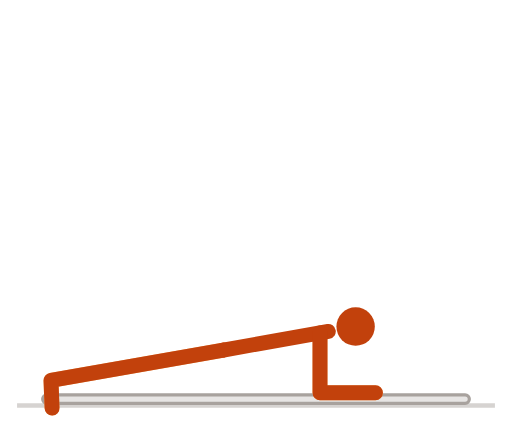
t = 0.00 s
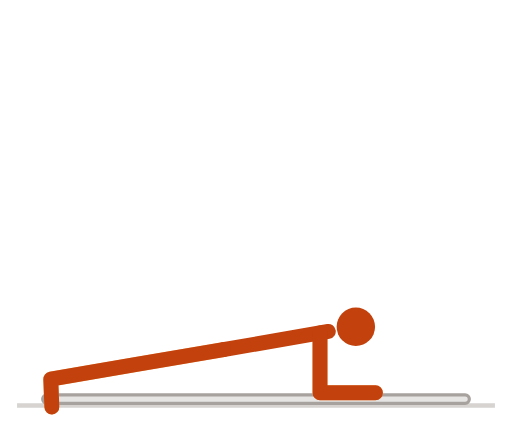
t = 0.51 s
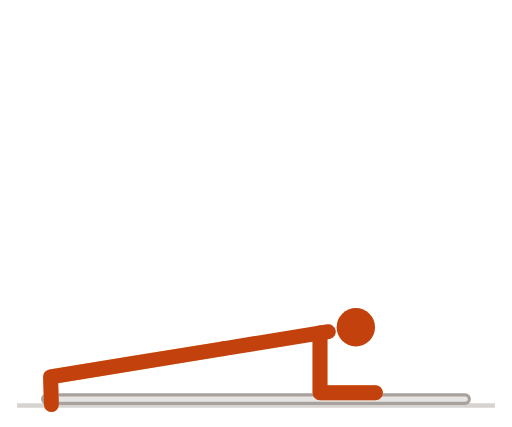
t = 1.01 s
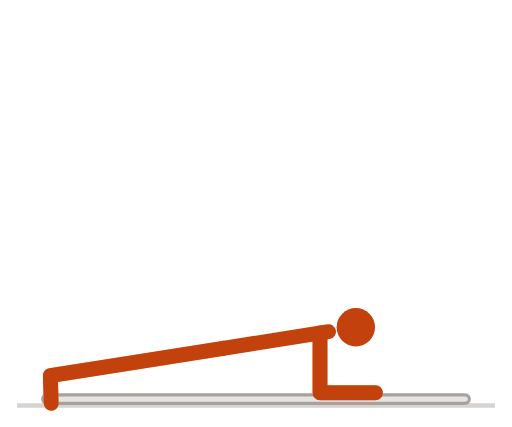
t = 1.51 s
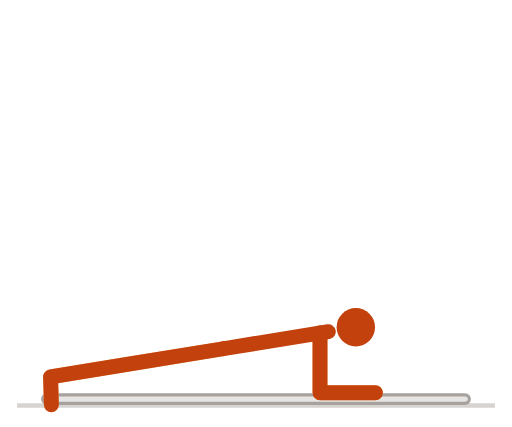
t = 2.01 s
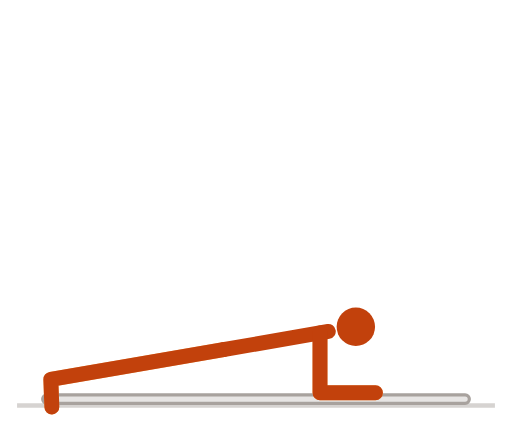
t = 2.51 s

The animated SVG that drew these frames (rendered in a browser with its animation timeline set to each time). Animation: 7 SMIL elements (animate=7); one cycle of 3.00 s, repeats indefinitely.

<svg xmlns="http://www.w3.org/2000/svg" viewBox="0 0 240 200" width="240" height="200" role="img" aria-label="平板支撑">
<title>平板支撑</title>
<style>
path{fill:none;stroke-width:7;stroke-linecap:round;stroke-linejoin:round}
.n{stroke:#c2410c}.f{stroke:#fdba74}.h{fill:#c2410c}
.g{stroke:#d6d3d1}.p{stroke:#a8a29e}.b{fill:#e7e5e4;stroke:#a8a29e;stroke-width:1.5}.w{fill:#57534e}
@media (prefers-color-scheme:dark){.n{stroke:#fb923c}.f{stroke:#9a3412}.h{fill:#fb923c}.g{stroke:#44403c}.p{stroke:#78716c}.b{fill:#292524;stroke:#57534e}.w{fill:#a8a29e}}
</style>
<line class="g" x1="8" y1="190" x2="232" y2="190" stroke-width="2"/>
<rect class="b" x="20" y="185" width="200" height="4" rx="2"/><path class="f" d="M104.7 164L63.3 171.3L23.9 178.2L24.4 191.2"><animate attributeName="d" dur="3s" repeatCount="indefinite" values="M104.7 164L63.3 171.3L23.9 178.2L24.4 191.2;M104.7 164L63.3 171.3L23.9 178.2L24.4 191.2;M104.7 164L63.3 171.3L23.9 178.2L24.4 191.2;M104.7 164L63.3 171.3L23.9 178.2L24.4 191.2;M104.7 164L63.3 171.2L23.9 178.2L24.4 191.2;M104.7 164L63.3 171.2L23.9 178.1L24.4 191.1;M104.7 163.9L63.3 171.2L23.9 178.1L24.4 191.1;M104.7 163.9L63.3 171.1L23.9 178L24.4 191;M104.7 163.9L63.3 171.1L23.9 178L24.4 191;M104.7 163.9L63.3 171.1L23.9 177.9L24.3 190.9;M104.7 163.8L63.3 171L23.9 177.8L24.3 190.8;M104.7 163.8L63.3 171L23.9 177.8L24.3 190.7;M104.7 163.8L63.3 170.9L23.8 177.7L24.3 190.7;M104.7 163.8L63.3 170.8L23.8 177.6L24.3 190.6;M104.7 163.7L63.3 170.8L23.8 177.5L24.3 190.5;M104.6 163.7L63.2 170.7L23.8 177.4L24.3 190.4;M104.6 163.7L63.2 170.7L23.8 177.3L24.2 190.3;M104.6 163.6L63.2 170.6L23.8 177.2L24.2 190.2;M104.6 163.6L63.2 170.5L23.8 177.1L24.2 190.1;M104.6 163.6L63.2 170.5L23.7 177L24.2 190;M104.6 163.5L63.2 170.4L23.7 176.9L24.2 189.9;M104.6 163.5L63.2 170.3L23.7 176.8L24.2 189.8;M104.6 163.5L63.2 170.3L23.7 176.7L24.1 189.7;M104.6 163.4L63.2 170.2L23.7 176.7L24.1 189.7;M104.6 163.4L63.1 170.1L23.7 176.6L24.1 189.6;M104.6 163.4L63.1 170.1L23.7 176.5L24.1 189.5;M104.6 163.3L63.1 170L23.6 176.4L24.1 189.4;M104.6 163.3L63.1 170L23.6 176.3L24.1 189.3;M104.6 163.3L63.1 169.9L23.6 176.3L24.1 189.3;M104.6 163.3L63.1 169.9L23.6 176.2L24.1 189.2;M104.6 163.2L63.1 169.9L23.6 176.2L24.1 189.2;M104.6 163.2L63.1 169.8L23.6 176.1L24 189.1;M104.6 163.2L63.1 169.8L23.6 176.1L24 189.1;M104.6 163.2L63.1 169.8L23.6 176.1L24 189.1;M104.6 163.2L63.1 169.8L23.6 176L24 189;M104.6 163.2L63.1 169.8L23.6 176L24 189;M104.6 163.2L63.1 169.8L23.6 176L24 189;M104.6 163.2L63.1 169.8L23.6 176L24 189;M104.6 163.2L63.1 169.8L23.6 176L24 189;M104.6 163.2L63.1 169.8L23.6 176.1L24 189.1;M104.6 163.2L63.1 169.8L23.6 176.1L24 189.1;M104.6 163.2L63.1 169.8L23.6 176.1L24 189.1;M104.6 163.2L63.1 169.9L23.6 176.2L24.1 189.2;M104.6 163.3L63.1 169.9L23.6 176.2L24.1 189.2;M104.6 163.3L63.1 169.9L23.6 176.3L24.1 189.3;M104.6 163.3L63.1 170L23.6 176.3L24.1 189.3;M104.6 163.3L63.1 170L23.6 176.4L24.1 189.4;M104.6 163.4L63.1 170.1L23.7 176.5L24.1 189.5;M104.6 163.4L63.1 170.1L23.7 176.6L24.1 189.6;M104.6 163.4L63.2 170.2L23.7 176.7L24.1 189.7;M104.6 163.5L63.2 170.3L23.7 176.7L24.1 189.7;M104.6 163.5L63.2 170.3L23.7 176.8L24.2 189.8;M104.6 163.5L63.2 170.4L23.7 176.9L24.2 189.9;M104.6 163.6L63.2 170.5L23.7 177L24.2 190;M104.6 163.6L63.2 170.5L23.8 177.1L24.2 190.1;M104.6 163.6L63.2 170.6L23.8 177.2L24.2 190.2;M104.6 163.7L63.2 170.7L23.8 177.3L24.2 190.3;M104.6 163.7L63.2 170.7L23.8 177.4L24.3 190.4;M104.7 163.7L63.3 170.8L23.8 177.5L24.3 190.5;M104.7 163.8L63.3 170.8L23.8 177.6L24.3 190.6;M104.7 163.8L63.3 170.9L23.8 177.7L24.3 190.7;M104.7 163.8L63.3 171L23.9 177.8L24.3 190.7;M104.7 163.8L63.3 171L23.9 177.8L24.3 190.8;M104.7 163.9L63.3 171.1L23.9 177.9L24.3 190.9;M104.7 163.9L63.3 171.1L23.9 178L24.4 191;M104.7 163.9L63.3 171.1L23.9 178L24.4 191;M104.7 163.9L63.3 171.2L23.9 178.1L24.4 191.1;M104.7 164L63.3 171.2L23.9 178.1L24.4 191.1;M104.7 164L63.3 171.2L23.9 178.2L24.4 191.2;M104.7 164L63.3 171.3L23.9 178.2L24.4 191.2;M104.7 164L63.3 171.3L23.9 178.2L24.4 191.2;M104.7 164L63.3 171.3L23.9 178.2L24.4 191.2;M104.7 164L63.3 171.3L23.9 178.2L24.4 191.2"/></path><path class="f" d="M150 156L150 184L176 184"><animate attributeName="d" dur="3s" repeatCount="indefinite" values="M150 156L150 184L176 184;M150 156L150 184L176 184;M150 156L150 184L176 184;M150 156L150 184L176 184;M150 156L150 184L176 184;M150 156L150 184L176 184;M150 156L150 184L176 184;M150 156L150 184L176 184;M150 156L150 184L176 184;M150 156L150 184L176 184;M150 156L150 184L176 184;M150 156L150 184L176 184;M150 156L150 184L176 184;M150 156L150 184L176 184;M150 156L150 184L176 184;M150 156L150 184L176 184;M150 156L150 184L176 184;M150 156L150 184L176 184;M150 156L150 184L176 184;M150 156L150 184L176 184;M150 156L150 184L176 184;M150 156L150 184L176 184;M150 156L150 184L176 184;M150 156L150 184L176 184;M150 156L150 184L176 184;M150 156L150 184L176 184;M150 156L150 184L176 184;M150 156L150 184L176 184;M150 156L150 184L176 184;M150 156L150 184L176 184;M150 156L150 184L176 184;M150 156L150 184L176 184;M150 156L150 184L176 184;M150 156L150 184L176 184;M150 156L150 184L176 184;M150 156L150 184L176 184;M150 156L150 184L176 184;M150 156L150 184L176 184;M150 156L150 184L176 184;M150 156L150 184L176 184;M150 156L150 184L176 184;M150 156L150 184L176 184;M150 156L150 184L176 184;M150 156L150 184L176 184;M150 156L150 184L176 184;M150 156L150 184L176 184;M150 156L150 184L176 184;M150 156L150 184L176 184;M150 156L150 184L176 184;M150 156L150 184L176 184;M150 156L150 184L176 184;M150 156L150 184L176 184;M150 156L150 184L176 184;M150 156L150 184L176 184;M150 156L150 184L176 184;M150 156L150 184L176 184;M150 156L150 184L176 184;M150 156L150 184L176 184;M150 156L150 184L176 184;M150 156L150 184L176 184;M150 156L150 184L176 184;M150 156L150 184L176 184;M150 156L150 184L176 184;M150 156L150 184L176 184;M150 156L150 184L176 184;M150 156L150 184L176 184;M150 156L150 184L176 184;M150 156L150 184L176 184;M150 156L150 184L176 184;M150 156L150 184L176 184;M150 156L150 184L176 184;M150 156L150 184L176 184;M150 156L150 184L176 184"/></path><path class="n" d="M104.7 164L153.9 155.3"><animate attributeName="d" dur="3s" repeatCount="indefinite" values="M104.7 164L153.9 155.3;M104.7 164L153.9 155.3;M104.7 164L153.9 155.3;M104.7 164L153.9 155.3;M104.7 164L153.9 155.3;M104.7 164L153.9 155.3;M104.7 163.9L153.9 155.3;M104.7 163.9L153.9 155.3;M104.7 163.9L153.9 155.3;M104.7 163.9L153.9 155.3;M104.7 163.8L153.9 155.3;M104.7 163.8L153.9 155.3;M104.7 163.8L153.9 155.3;M104.7 163.8L153.9 155.3;M104.7 163.7L153.9 155.3;M104.6 163.7L153.9 155.3;M104.6 163.7L153.9 155.3;M104.6 163.6L153.9 155.3;M104.6 163.6L153.9 155.3;M104.6 163.6L153.9 155.3;M104.6 163.5L153.9 155.3;M104.6 163.5L153.9 155.3;M104.6 163.5L153.9 155.4;M104.6 163.4L153.9 155.4;M104.6 163.4L153.9 155.4;M104.6 163.4L153.9 155.4;M104.6 163.3L153.9 155.4;M104.6 163.3L153.9 155.4;M104.6 163.3L153.9 155.4;M104.6 163.3L153.9 155.4;M104.6 163.2L154 155.4;M104.6 163.2L154 155.4;M104.6 163.2L154 155.4;M104.6 163.2L154 155.4;M104.6 163.2L154 155.4;M104.6 163.2L154 155.4;M104.6 163.2L154 155.4;M104.6 163.2L154 155.4;M104.6 163.2L154 155.4;M104.6 163.2L154 155.4;M104.6 163.2L154 155.4;M104.6 163.2L154 155.4;M104.6 163.2L154 155.4;M104.6 163.3L153.9 155.4;M104.6 163.3L153.9 155.4;M104.6 163.3L153.9 155.4;M104.6 163.3L153.9 155.4;M104.6 163.4L153.9 155.4;M104.6 163.4L153.9 155.4;M104.6 163.4L153.9 155.4;M104.6 163.5L153.9 155.4;M104.6 163.5L153.9 155.3;M104.6 163.5L153.9 155.3;M104.6 163.6L153.9 155.3;M104.6 163.6L153.9 155.3;M104.6 163.6L153.9 155.3;M104.6 163.7L153.9 155.3;M104.6 163.7L153.9 155.3;M104.7 163.7L153.9 155.3;M104.7 163.8L153.9 155.3;M104.7 163.8L153.9 155.3;M104.7 163.8L153.9 155.3;M104.7 163.8L153.9 155.3;M104.7 163.9L153.9 155.3;M104.7 163.9L153.9 155.3;M104.7 163.9L153.9 155.3;M104.7 163.9L153.9 155.3;M104.7 164L153.9 155.3;M104.7 164L153.9 155.3;M104.7 164L153.9 155.3;M104.7 164L153.9 155.3;M104.7 164L153.9 155.3;M104.7 164L153.9 155.3"/></path><path class="n" d="M104.7 164L63.3 171.3L23.9 178.2L24.4 191.2"><animate attributeName="d" dur="3s" repeatCount="indefinite" values="M104.7 164L63.3 171.3L23.9 178.2L24.4 191.2;M104.7 164L63.3 171.3L23.9 178.2L24.4 191.2;M104.7 164L63.3 171.3L23.9 178.2L24.4 191.2;M104.7 164L63.3 171.3L23.9 178.2L24.4 191.2;M104.7 164L63.3 171.2L23.9 178.2L24.4 191.2;M104.7 164L63.3 171.2L23.9 178.1L24.4 191.1;M104.7 163.9L63.3 171.2L23.9 178.1L24.4 191.1;M104.7 163.9L63.3 171.1L23.9 178L24.4 191;M104.7 163.9L63.3 171.1L23.9 178L24.4 191;M104.7 163.9L63.3 171.1L23.9 177.9L24.3 190.9;M104.7 163.8L63.3 171L23.9 177.8L24.3 190.8;M104.7 163.8L63.3 171L23.9 177.8L24.3 190.7;M104.7 163.8L63.3 170.9L23.8 177.7L24.3 190.7;M104.7 163.8L63.3 170.8L23.8 177.6L24.3 190.6;M104.7 163.7L63.3 170.8L23.8 177.5L24.3 190.5;M104.6 163.7L63.2 170.7L23.8 177.4L24.3 190.4;M104.6 163.7L63.2 170.7L23.8 177.3L24.2 190.3;M104.6 163.6L63.2 170.6L23.8 177.2L24.2 190.2;M104.6 163.6L63.2 170.5L23.8 177.1L24.2 190.1;M104.6 163.6L63.2 170.5L23.7 177L24.2 190;M104.6 163.5L63.2 170.4L23.7 176.9L24.2 189.9;M104.6 163.5L63.2 170.3L23.7 176.8L24.2 189.8;M104.6 163.5L63.2 170.3L23.7 176.7L24.1 189.7;M104.6 163.4L63.2 170.2L23.7 176.7L24.1 189.7;M104.6 163.4L63.1 170.1L23.7 176.6L24.1 189.6;M104.6 163.4L63.1 170.1L23.7 176.5L24.1 189.5;M104.6 163.3L63.1 170L23.6 176.4L24.1 189.4;M104.6 163.3L63.1 170L23.6 176.3L24.1 189.3;M104.6 163.3L63.1 169.9L23.6 176.3L24.1 189.3;M104.6 163.3L63.1 169.9L23.6 176.2L24.1 189.2;M104.6 163.2L63.1 169.9L23.6 176.2L24.1 189.2;M104.6 163.2L63.1 169.8L23.6 176.1L24 189.1;M104.6 163.2L63.1 169.8L23.6 176.1L24 189.1;M104.6 163.2L63.1 169.8L23.6 176.1L24 189.1;M104.6 163.2L63.1 169.8L23.6 176L24 189;M104.6 163.2L63.1 169.8L23.6 176L24 189;M104.6 163.2L63.1 169.8L23.6 176L24 189;M104.6 163.2L63.1 169.8L23.6 176L24 189;M104.6 163.2L63.1 169.8L23.6 176L24 189;M104.6 163.2L63.1 169.8L23.6 176.1L24 189.1;M104.6 163.2L63.1 169.8L23.6 176.1L24 189.1;M104.6 163.2L63.1 169.8L23.6 176.1L24 189.1;M104.6 163.2L63.1 169.9L23.6 176.2L24.1 189.2;M104.6 163.3L63.1 169.9L23.6 176.2L24.1 189.2;M104.6 163.3L63.1 169.9L23.6 176.3L24.1 189.3;M104.6 163.3L63.1 170L23.6 176.3L24.1 189.3;M104.6 163.3L63.1 170L23.6 176.4L24.1 189.4;M104.6 163.4L63.1 170.1L23.7 176.5L24.1 189.5;M104.6 163.4L63.1 170.1L23.7 176.6L24.1 189.6;M104.6 163.4L63.2 170.2L23.7 176.7L24.1 189.7;M104.6 163.5L63.2 170.3L23.7 176.7L24.1 189.7;M104.6 163.5L63.2 170.3L23.7 176.8L24.2 189.8;M104.6 163.5L63.2 170.4L23.7 176.9L24.2 189.9;M104.6 163.6L63.2 170.5L23.7 177L24.2 190;M104.6 163.6L63.2 170.5L23.8 177.1L24.2 190.1;M104.6 163.6L63.2 170.6L23.8 177.2L24.2 190.2;M104.6 163.7L63.2 170.7L23.8 177.3L24.2 190.3;M104.6 163.7L63.2 170.7L23.8 177.4L24.3 190.4;M104.7 163.7L63.3 170.8L23.8 177.5L24.3 190.5;M104.7 163.8L63.3 170.8L23.8 177.6L24.3 190.6;M104.7 163.8L63.3 170.9L23.8 177.7L24.3 190.7;M104.7 163.8L63.3 171L23.9 177.8L24.3 190.7;M104.7 163.8L63.3 171L23.9 177.8L24.3 190.8;M104.7 163.9L63.3 171.1L23.9 177.9L24.3 190.9;M104.7 163.9L63.3 171.1L23.9 178L24.4 191;M104.7 163.9L63.3 171.1L23.9 178L24.4 191;M104.7 163.9L63.3 171.2L23.9 178.1L24.4 191.1;M104.7 164L63.3 171.2L23.9 178.1L24.4 191.1;M104.7 164L63.3 171.2L23.9 178.2L24.4 191.2;M104.7 164L63.3 171.3L23.9 178.2L24.4 191.2;M104.7 164L63.3 171.3L23.9 178.2L24.4 191.2;M104.7 164L63.3 171.3L23.9 178.2L24.4 191.2;M104.7 164L63.3 171.3L23.9 178.2L24.4 191.2"/></path><path class="n" d="M150 156L150 184L176 184"><animate attributeName="d" dur="3s" repeatCount="indefinite" values="M150 156L150 184L176 184;M150 156L150 184L176 184;M150 156L150 184L176 184;M150 156L150 184L176 184;M150 156L150 184L176 184;M150 156L150 184L176 184;M150 156L150 184L176 184;M150 156L150 184L176 184;M150 156L150 184L176 184;M150 156L150 184L176 184;M150 156L150 184L176 184;M150 156L150 184L176 184;M150 156L150 184L176 184;M150 156L150 184L176 184;M150 156L150 184L176 184;M150 156L150 184L176 184;M150 156L150 184L176 184;M150 156L150 184L176 184;M150 156L150 184L176 184;M150 156L150 184L176 184;M150 156L150 184L176 184;M150 156L150 184L176 184;M150 156L150 184L176 184;M150 156L150 184L176 184;M150 156L150 184L176 184;M150 156L150 184L176 184;M150 156L150 184L176 184;M150 156L150 184L176 184;M150 156L150 184L176 184;M150 156L150 184L176 184;M150 156L150 184L176 184;M150 156L150 184L176 184;M150 156L150 184L176 184;M150 156L150 184L176 184;M150 156L150 184L176 184;M150 156L150 184L176 184;M150 156L150 184L176 184;M150 156L150 184L176 184;M150 156L150 184L176 184;M150 156L150 184L176 184;M150 156L150 184L176 184;M150 156L150 184L176 184;M150 156L150 184L176 184;M150 156L150 184L176 184;M150 156L150 184L176 184;M150 156L150 184L176 184;M150 156L150 184L176 184;M150 156L150 184L176 184;M150 156L150 184L176 184;M150 156L150 184L176 184;M150 156L150 184L176 184;M150 156L150 184L176 184;M150 156L150 184L176 184;M150 156L150 184L176 184;M150 156L150 184L176 184;M150 156L150 184L176 184;M150 156L150 184L176 184;M150 156L150 184L176 184;M150 156L150 184L176 184;M150 156L150 184L176 184;M150 156L150 184L176 184;M150 156L150 184L176 184;M150 156L150 184L176 184;M150 156L150 184L176 184;M150 156L150 184L176 184;M150 156L150 184L176 184;M150 156L150 184L176 184;M150 156L150 184L176 184;M150 156L150 184L176 184;M150 156L150 184L176 184;M150 156L150 184L176 184;M150 156L150 184L176 184;M150 156L150 184L176 184"/></path><circle class="h" r="9" cx="166.7" cy="153"><animate attributeName="cx" dur="3s" repeatCount="indefinite" values="166.7;166.7;166.7;166.7;166.7;166.7;166.7;166.7;166.7;166.7;166.8;166.8;166.8;166.8;166.8;166.8;166.8;166.8;166.8;166.8;166.8;166.8;166.8;166.8;166.8;166.8;166.8;166.8;166.8;166.8;166.8;166.8;166.8;166.8;166.8;166.8;166.8;166.8;166.8;166.8;166.8;166.8;166.8;166.8;166.8;166.8;166.8;166.8;166.8;166.8;166.8;166.8;166.8;166.8;166.8;166.8;166.8;166.8;166.8;166.8;166.8;166.8;166.8;166.7;166.7;166.7;166.7;166.7;166.7;166.7;166.7;166.7;166.7"/><animate attributeName="cy" dur="3s" repeatCount="indefinite" values="153;153;153.1;153.1;153.1;153.1;153.1;153.1;153.1;153.1;153.1;153.1;153.1;153.1;153.1;153.2;153.2;153.2;153.2;153.2;153.2;153.2;153.2;153.3;153.3;153.3;153.3;153.3;153.3;153.3;153.3;153.3;153.3;153.3;153.3;153.3;153.3;153.3;153.3;153.3;153.3;153.3;153.3;153.3;153.3;153.3;153.3;153.3;153.3;153.3;153.2;153.2;153.2;153.2;153.2;153.2;153.2;153.2;153.1;153.1;153.1;153.1;153.1;153.1;153.1;153.1;153.1;153.1;153.1;153.1;153.1;153;153"/></circle>
</svg>
